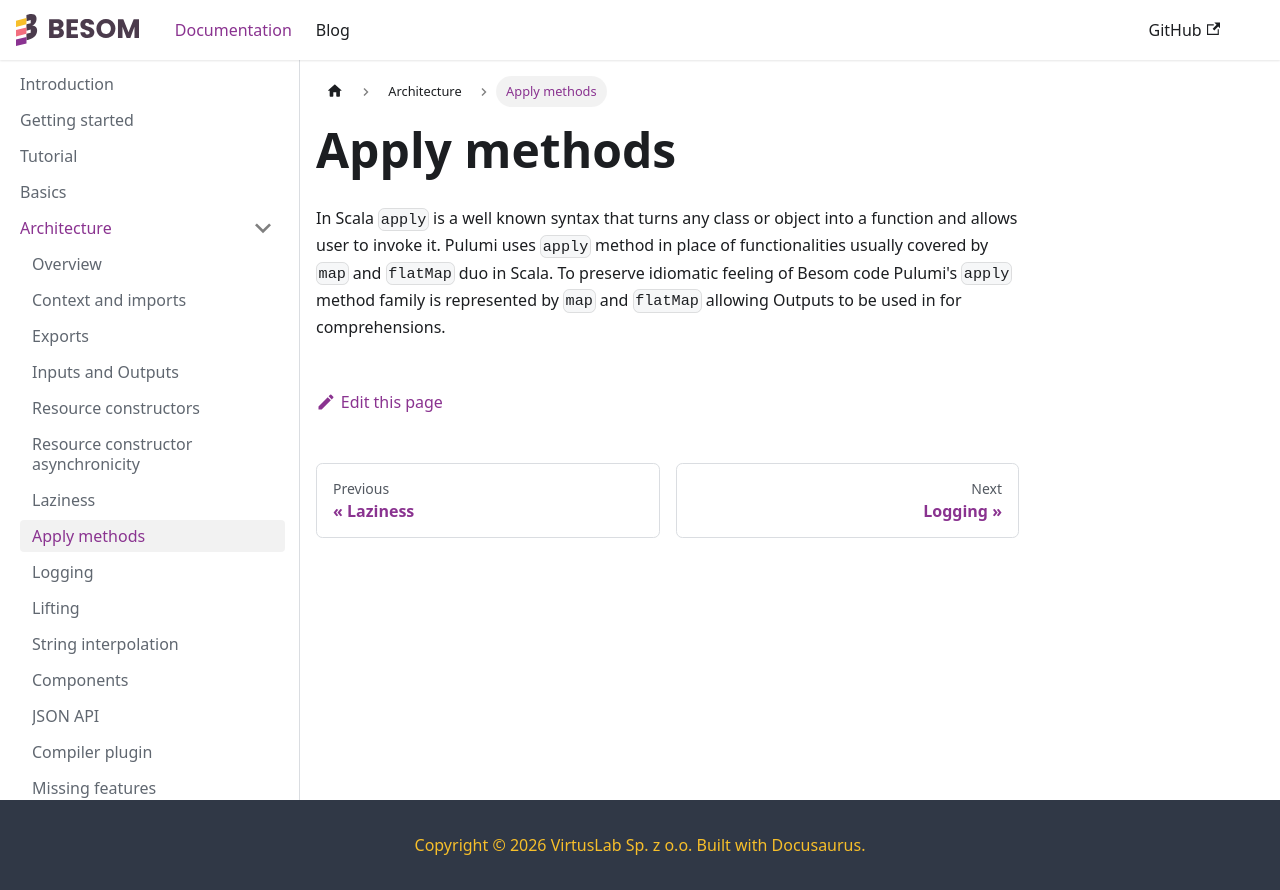

repository: VirtusLab/besom · page: docs/apply_methods/index.html · generator: docusaurus

---
title: Apply methods
---

In Scala `apply` is a well known syntax that turns any class or object into a function and allows user to invoke it. 
Pulumi uses `apply` method in place of functionalities usually covered by `map` and `flatMap` duo in Scala. 
To preserve idiomatic feeling of Besom code Pulumi's `apply` method family is represented by `map` and `flatMap` 
allowing Outputs to be used in for comprehensions.
